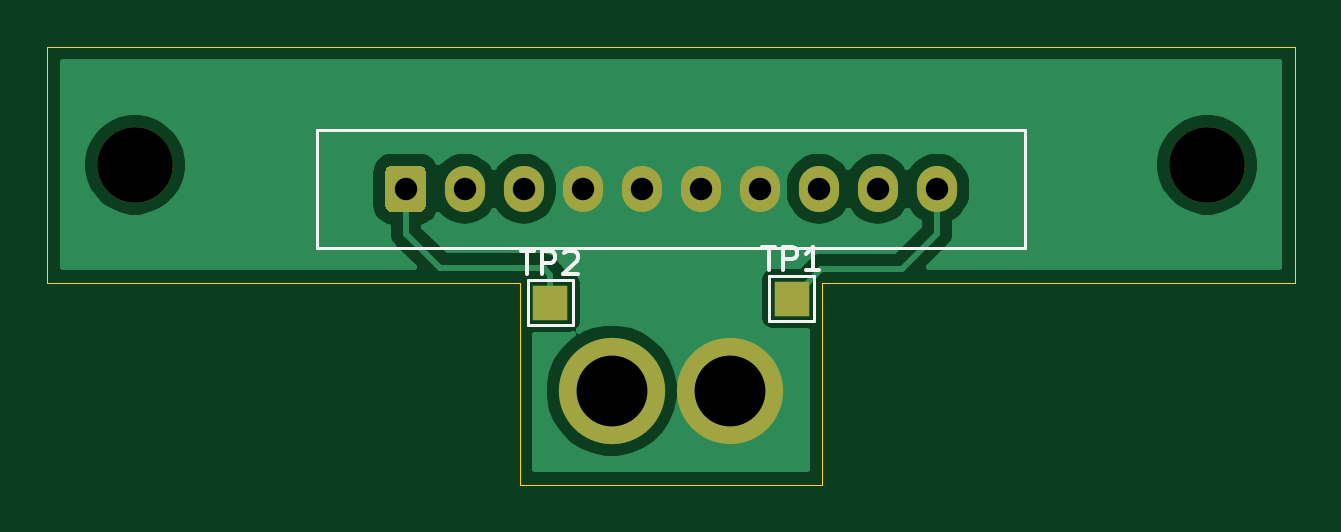
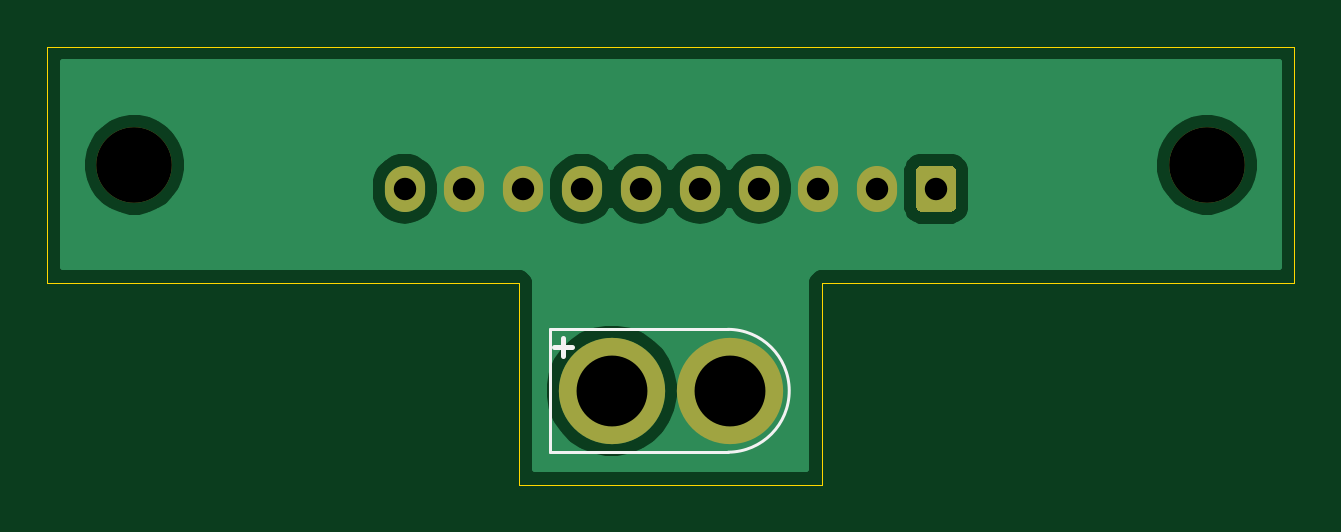
Circuit board: 11 layer files. Board 52.8 x 18.6 mm.
- bottom_copper: DJI_to_xt30-B_Cu.gbr (16506 bytes)
- bottom_mask: DJI_to_xt30-B_Mask.gbr (1282 bytes)
- paste: DJI_to_xt30-B_Paste.gbr (508 bytes)
- bottom_silk: DJI_to_xt30-B_SilkS.gbr (888 bytes)
- outline: DJI_to_xt30-Edge_Cuts.gbr (862 bytes)
- top_copper: DJI_to_xt30-F_Cu.gbr (19016 bytes)
- top_mask: DJI_to_xt30-F_Mask.gbr (1399 bytes)
- paste: DJI_to_xt30-F_Paste.gbr (508 bytes)
- top_silk: DJI_to_xt30-F_SilkS.gbr (2286 bytes)
- drill: DJI_to_xt30-NPTH.drl (367 bytes)
- drill: DJI_to_xt30-PTH.drl (525 bytes)

=== bottom_copper: DJI_to_xt30-B_Cu.gbr (16506 bytes, source omitted) ===
=== bottom_mask: DJI_to_xt30-B_Mask.gbr ===
%TF.GenerationSoftware,KiCad,Pcbnew,5.1.7-a382d34a8~88~ubuntu18.04.1*%
%TF.CreationDate,2021-01-07T11:27:00-05:00*%
%TF.ProjectId,DJI_to_xt30,444a495f-746f-45f7-9874-33302e6b6963,rev?*%
%TF.SameCoordinates,Original*%
%TF.FileFunction,Soldermask,Bot*%
%TF.FilePolarity,Negative*%
%FSLAX46Y46*%
G04 Gerber Fmt 4.6, Leading zero omitted, Abs format (unit mm)*
G04 Created by KiCad (PCBNEW 5.1.7-a382d34a8~88~ubuntu18.04.1) date 2021-01-07 11:27:00*
%MOMM*%
%LPD*%
G01*
G04 APERTURE LIST*
%ADD10C,4.500000*%
%ADD11O,1.700000X1.950000*%
%ADD12C,3.200000*%
G04 APERTURE END LIST*
D10*
%TO.C,J2*%
X23890000Y-14570000D03*
X28890000Y-14570000D03*
%TD*%
D11*
%TO.C,J1*%
X37660500Y-6020000D03*
X35160500Y-6020000D03*
X32660500Y-6020000D03*
X30160500Y-6020000D03*
X27660500Y-6020000D03*
X25160500Y-6020000D03*
X22660500Y-6020000D03*
X20160500Y-6020000D03*
X17660500Y-6020000D03*
G36*
G01*
X14310500Y-6745000D02*
X14310500Y-5295000D01*
G75*
G02*
X14560500Y-5045000I250000J0D01*
G01*
X15760500Y-5045000D01*
G75*
G02*
X16010500Y-5295000I0J-250000D01*
G01*
X16010500Y-6745000D01*
G75*
G02*
X15760500Y-6995000I-250000J0D01*
G01*
X14560500Y-6995000D01*
G75*
G02*
X14310500Y-6745000I0J250000D01*
G01*
G37*
%TD*%
D12*
%TO.C,H2*%
X3700000Y-5000000D03*
%TD*%
%TO.C,H1*%
X49100000Y-5000000D03*
%TD*%
M02*

=== paste: DJI_to_xt30-B_Paste.gbr ===
%TF.GenerationSoftware,KiCad,Pcbnew,5.1.7-a382d34a8~88~ubuntu18.04.1*%
%TF.CreationDate,2021-01-07T11:27:00-05:00*%
%TF.ProjectId,DJI_to_xt30,444a495f-746f-45f7-9874-33302e6b6963,rev?*%
%TF.SameCoordinates,Original*%
%TF.FileFunction,Paste,Bot*%
%TF.FilePolarity,Positive*%
%FSLAX46Y46*%
G04 Gerber Fmt 4.6, Leading zero omitted, Abs format (unit mm)*
G04 Created by KiCad (PCBNEW 5.1.7-a382d34a8~88~ubuntu18.04.1) date 2021-01-07 11:27:00*
%MOMM*%
%LPD*%
G01*
G04 APERTURE LIST*
G04 APERTURE END LIST*
M02*

=== bottom_silk: DJI_to_xt30-B_SilkS.gbr ===
%TF.GenerationSoftware,KiCad,Pcbnew,5.1.7-a382d34a8~88~ubuntu18.04.1*%
%TF.CreationDate,2021-01-07T11:27:00-05:00*%
%TF.ProjectId,DJI_to_xt30,444a495f-746f-45f7-9874-33302e6b6963,rev?*%
%TF.SameCoordinates,Original*%
%TF.FileFunction,Legend,Bot*%
%TF.FilePolarity,Positive*%
%FSLAX46Y46*%
G04 Gerber Fmt 4.6, Leading zero omitted, Abs format (unit mm)*
G04 Created by KiCad (PCBNEW 5.1.7-a382d34a8~88~ubuntu18.04.1) date 2021-01-07 11:27:00*
%MOMM*%
%LPD*%
G01*
G04 APERTURE LIST*
%ADD10C,0.120000*%
%ADD11C,0.200000*%
G04 APERTURE END LIST*
D10*
%TO.C,J2*%
X23976999Y-11969924D02*
X31490000Y-11970000D01*
X31490000Y-17170000D02*
X23957001Y-17169999D01*
X31490000Y-11970000D02*
X31490000Y-17170000D01*
X23976999Y-11969924D02*
G75*
G03*
X23957001Y-17169999I1J-2600076D01*
G01*
D11*
X31342952Y-12736428D02*
X30581047Y-12736428D01*
X30962000Y-13117380D02*
X30962000Y-12355476D01*
%TD*%
M02*

=== outline: DJI_to_xt30-Edge_Cuts.gbr ===
%TF.GenerationSoftware,KiCad,Pcbnew,5.1.7-a382d34a8~88~ubuntu18.04.1*%
%TF.CreationDate,2021-01-07T11:27:00-05:00*%
%TF.ProjectId,DJI_to_xt30,444a495f-746f-45f7-9874-33302e6b6963,rev?*%
%TF.SameCoordinates,Original*%
%TF.FileFunction,Profile,NP*%
%FSLAX46Y46*%
G04 Gerber Fmt 4.6, Leading zero omitted, Abs format (unit mm)*
G04 Created by KiCad (PCBNEW 5.1.7-a382d34a8~88~ubuntu18.04.1) date 2021-01-07 11:27:00*
%MOMM*%
%LPD*%
G01*
G04 APERTURE LIST*
%TA.AperFunction,Profile*%
%ADD10C,0.050000*%
%TD*%
G04 APERTURE END LIST*
D10*
X32800000Y-10000000D02*
X32800000Y-18560000D01*
X52800000Y-10000000D02*
X32800000Y-10000000D01*
X20000000Y-18560000D02*
X32800000Y-18560000D01*
X20000000Y-10000000D02*
X20000000Y-18560000D01*
X0Y-10000000D02*
X20000000Y-10000000D01*
X52800000Y0D02*
X52800000Y-10000000D01*
X0Y0D02*
X0Y-10000000D01*
X0Y0D02*
X52800000Y0D01*
M02*

=== top_copper: DJI_to_xt30-F_Cu.gbr (19016 bytes, source omitted) ===
=== top_mask: DJI_to_xt30-F_Mask.gbr ===
%TF.GenerationSoftware,KiCad,Pcbnew,5.1.7-a382d34a8~88~ubuntu18.04.1*%
%TF.CreationDate,2021-01-07T11:27:00-05:00*%
%TF.ProjectId,DJI_to_xt30,444a495f-746f-45f7-9874-33302e6b6963,rev?*%
%TF.SameCoordinates,Original*%
%TF.FileFunction,Soldermask,Top*%
%TF.FilePolarity,Negative*%
%FSLAX46Y46*%
G04 Gerber Fmt 4.6, Leading zero omitted, Abs format (unit mm)*
G04 Created by KiCad (PCBNEW 5.1.7-a382d34a8~88~ubuntu18.04.1) date 2021-01-07 11:27:00*
%MOMM*%
%LPD*%
G01*
G04 APERTURE LIST*
%ADD10R,1.500000X1.500000*%
%ADD11C,4.500000*%
%ADD12O,1.700000X1.950000*%
%ADD13C,3.200000*%
G04 APERTURE END LIST*
D10*
%TO.C,TP2*%
X21290000Y-10840000D03*
%TD*%
%TO.C,TP1*%
X31510000Y-10670000D03*
%TD*%
D11*
%TO.C,J2*%
X23890000Y-14570000D03*
X28890000Y-14570000D03*
%TD*%
D12*
%TO.C,J1*%
X37660500Y-6020000D03*
X35160500Y-6020000D03*
X32660500Y-6020000D03*
X30160500Y-6020000D03*
X27660500Y-6020000D03*
X25160500Y-6020000D03*
X22660500Y-6020000D03*
X20160500Y-6020000D03*
X17660500Y-6020000D03*
G36*
G01*
X14310500Y-6745000D02*
X14310500Y-5295000D01*
G75*
G02*
X14560500Y-5045000I250000J0D01*
G01*
X15760500Y-5045000D01*
G75*
G02*
X16010500Y-5295000I0J-250000D01*
G01*
X16010500Y-6745000D01*
G75*
G02*
X15760500Y-6995000I-250000J0D01*
G01*
X14560500Y-6995000D01*
G75*
G02*
X14310500Y-6745000I0J250000D01*
G01*
G37*
%TD*%
D13*
%TO.C,H2*%
X3700000Y-5000000D03*
%TD*%
%TO.C,H1*%
X49100000Y-5000000D03*
%TD*%
M02*

=== paste: DJI_to_xt30-F_Paste.gbr ===
%TF.GenerationSoftware,KiCad,Pcbnew,5.1.7-a382d34a8~88~ubuntu18.04.1*%
%TF.CreationDate,2021-01-07T11:27:00-05:00*%
%TF.ProjectId,DJI_to_xt30,444a495f-746f-45f7-9874-33302e6b6963,rev?*%
%TF.SameCoordinates,Original*%
%TF.FileFunction,Paste,Top*%
%TF.FilePolarity,Positive*%
%FSLAX46Y46*%
G04 Gerber Fmt 4.6, Leading zero omitted, Abs format (unit mm)*
G04 Created by KiCad (PCBNEW 5.1.7-a382d34a8~88~ubuntu18.04.1) date 2021-01-07 11:27:00*
%MOMM*%
%LPD*%
G01*
G04 APERTURE LIST*
G04 APERTURE END LIST*
M02*

=== top_silk: DJI_to_xt30-F_SilkS.gbr ===
%TF.GenerationSoftware,KiCad,Pcbnew,5.1.7-a382d34a8~88~ubuntu18.04.1*%
%TF.CreationDate,2021-01-07T11:27:00-05:00*%
%TF.ProjectId,DJI_to_xt30,444a495f-746f-45f7-9874-33302e6b6963,rev?*%
%TF.SameCoordinates,Original*%
%TF.FileFunction,Legend,Top*%
%TF.FilePolarity,Positive*%
%FSLAX46Y46*%
G04 Gerber Fmt 4.6, Leading zero omitted, Abs format (unit mm)*
G04 Created by KiCad (PCBNEW 5.1.7-a382d34a8~88~ubuntu18.04.1) date 2021-01-07 11:27:00*
%MOMM*%
%LPD*%
G01*
G04 APERTURE LIST*
%ADD10C,0.120000*%
%ADD11C,0.150000*%
G04 APERTURE END LIST*
D10*
%TO.C,TP2*%
X20340000Y-9890000D02*
X22240000Y-9890000D01*
X22240000Y-9890000D02*
X22240000Y-11790000D01*
X22240000Y-11790000D02*
X20340000Y-11790000D01*
X20340000Y-11790000D02*
X20340000Y-9890000D01*
%TO.C,TP1*%
X30560000Y-9720000D02*
X32460000Y-9720000D01*
X32460000Y-9720000D02*
X32460000Y-11620000D01*
X32460000Y-11620000D02*
X30560000Y-11620000D01*
X30560000Y-11620000D02*
X30560000Y-9720000D01*
%TO.C,J1*%
X41400000Y-8520000D02*
X11400000Y-8520000D01*
X11400000Y-3520000D02*
X41400000Y-3520000D01*
X41400000Y-3520000D02*
X41400000Y-8520000D01*
X11400000Y-3520000D02*
X11400000Y-8520000D01*
%TO.C,TP2*%
D11*
X20028095Y-8644380D02*
X20599523Y-8644380D01*
X20313809Y-9644380D02*
X20313809Y-8644380D01*
X20932857Y-9644380D02*
X20932857Y-8644380D01*
X21313809Y-8644380D01*
X21409047Y-8692000D01*
X21456666Y-8739619D01*
X21504285Y-8834857D01*
X21504285Y-8977714D01*
X21456666Y-9072952D01*
X21409047Y-9120571D01*
X21313809Y-9168190D01*
X20932857Y-9168190D01*
X21885238Y-8739619D02*
X21932857Y-8692000D01*
X22028095Y-8644380D01*
X22266190Y-8644380D01*
X22361428Y-8692000D01*
X22409047Y-8739619D01*
X22456666Y-8834857D01*
X22456666Y-8930095D01*
X22409047Y-9072952D01*
X21837619Y-9644380D01*
X22456666Y-9644380D01*
%TO.C,TP1*%
X30248095Y-8474380D02*
X30819523Y-8474380D01*
X30533809Y-9474380D02*
X30533809Y-8474380D01*
X31152857Y-9474380D02*
X31152857Y-8474380D01*
X31533809Y-8474380D01*
X31629047Y-8522000D01*
X31676666Y-8569619D01*
X31724285Y-8664857D01*
X31724285Y-8807714D01*
X31676666Y-8902952D01*
X31629047Y-8950571D01*
X31533809Y-8998190D01*
X31152857Y-8998190D01*
X32676666Y-9474380D02*
X32105238Y-9474380D01*
X32390952Y-9474380D02*
X32390952Y-8474380D01*
X32295714Y-8617238D01*
X32200476Y-8712476D01*
X32105238Y-8760095D01*
%TD*%
M02*

=== drill: DJI_to_xt30-NPTH.drl ===
M48
; DRILL file {KiCad 5.1.7-a382d34a8~88~ubuntu18.04.1} date Thu Jan  7 11:27:02 2021
; FORMAT={-:-/ absolute / inch / decimal}
; #@! TF.CreationDate,2021-01-07T11:27:02-05:00
; #@! TF.GenerationSoftware,Kicad,Pcbnew,5.1.7-a382d34a8~88~ubuntu18.04.1
; #@! TF.FileFunction,NonPlated,1,2,NPTH
FMAT,2
INCH
T1C0.1260
%
G90
G05
T1
X0.1457Y-0.1969
X1.9331Y-0.1969
T0
M30

=== drill: DJI_to_xt30-PTH.drl ===
M48
; DRILL file {KiCad 5.1.7-a382d34a8~88~ubuntu18.04.1} date Thu Jan  7 11:27:02 2021
; FORMAT={-:-/ absolute / inch / decimal}
; #@! TF.CreationDate,2021-01-07T11:27:02-05:00
; #@! TF.GenerationSoftware,Kicad,Pcbnew,5.1.7-a382d34a8~88~ubuntu18.04.1
; #@! TF.FileFunction,Plated,1,2,PTH
FMAT,2
INCH
T1C0.0374
T2C0.1181
%
G90
G05
T1
X0.5969Y-0.237
X0.6953Y-0.237
X0.7937Y-0.237
X0.8921Y-0.237
X0.9906Y-0.237
X1.089Y-0.237
X1.1874Y-0.237
X1.2858Y-0.237
X1.3843Y-0.237
X1.4827Y-0.237
T2
X0.9406Y-0.5736
X1.1374Y-0.5736
T0
M30

